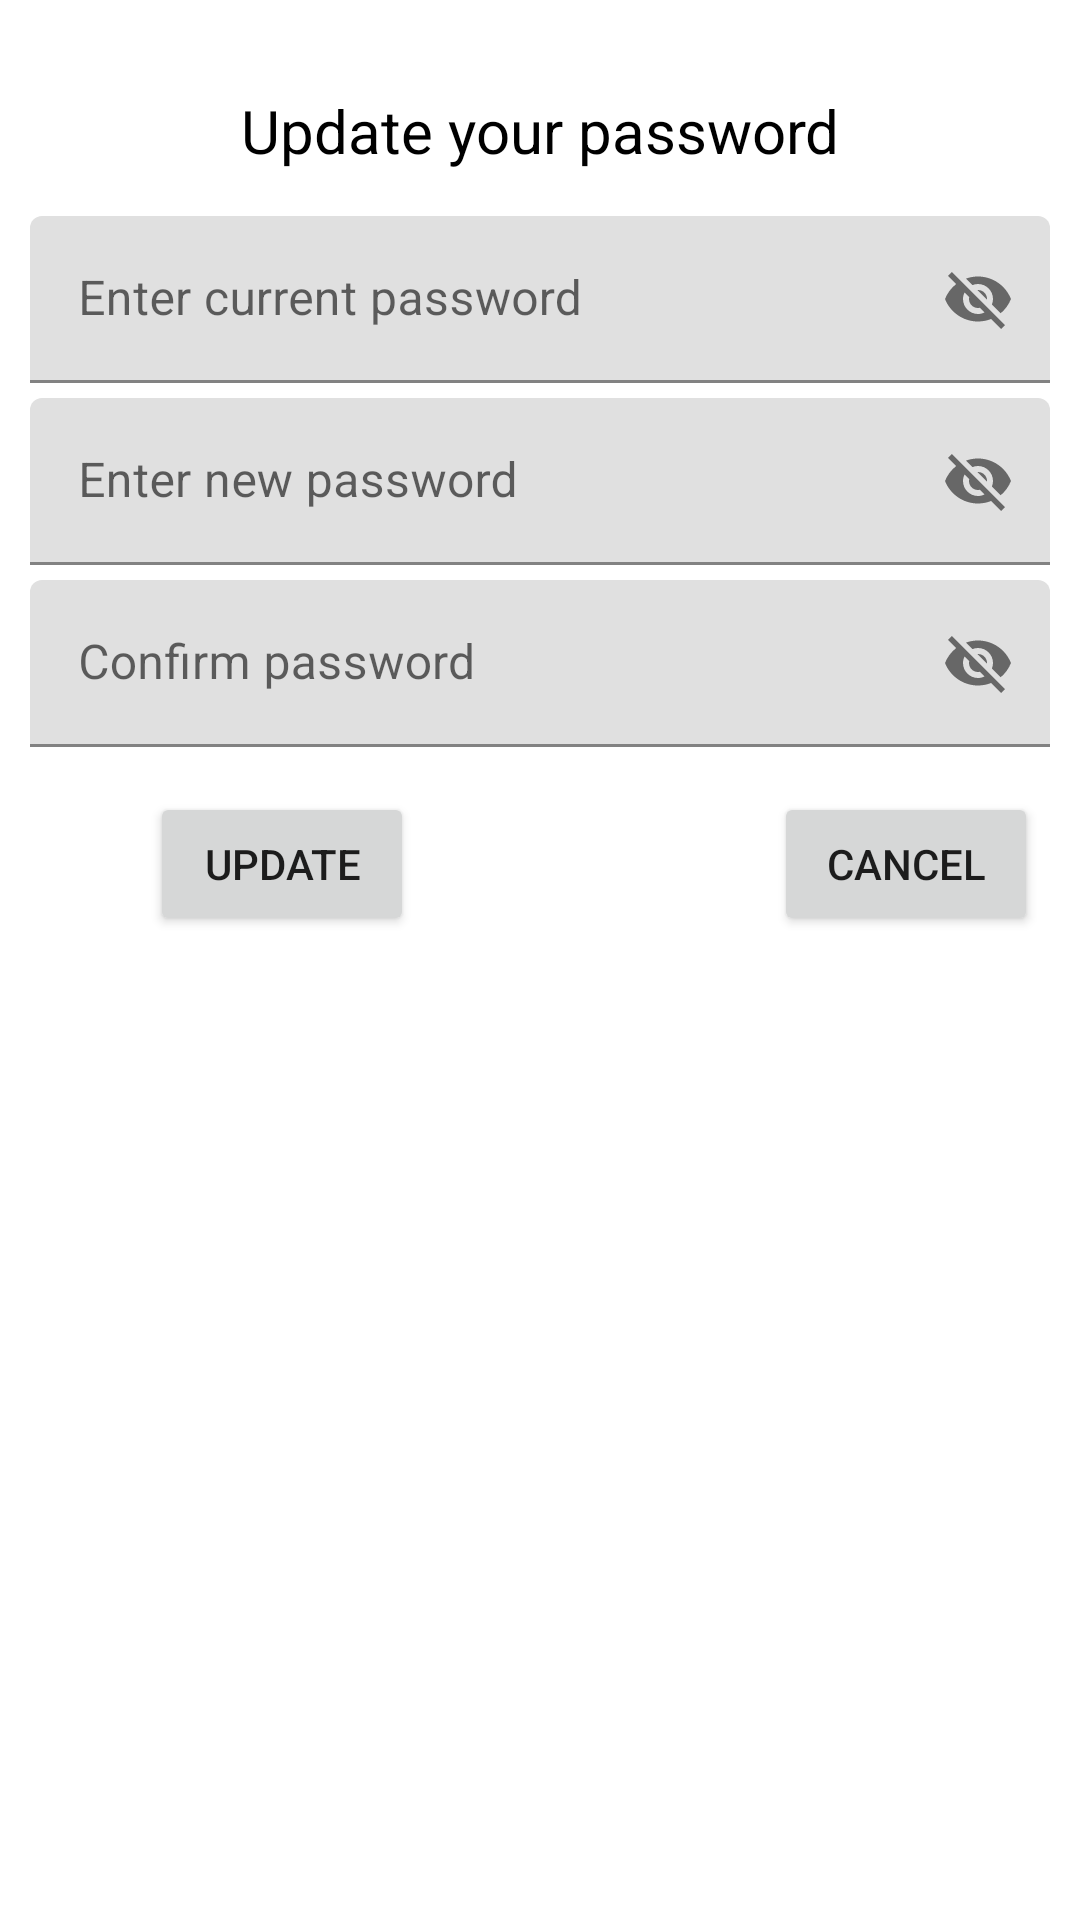

Write the Android layout XML for this screen, with the resource values it uses.
<!-- AndroidManifest.xml: application theme Theme.BeAhead -->
<!-- res/layout/info_popup.xml -->
<?xml version="1.0" encoding="utf-8"?>
<LinearLayout xmlns:android="http://schemas.android.com/apk/res/android"
    android:layout_width="match_parent"
    android:layout_height="350dp"
    xmlns:app="http://schemas.android.com/apk/res-auto"
    android:orientation="vertical"
    android:layout_gravity="center"
    android:background="@drawable/circlebackground">


    <TextView
        android:id="@+id/updatePassTv"
        android:layout_width="match_parent"
        android:layout_height="wrap_content"
        android:text="Update your password"
        android:textSize="20sp"
        android:textColor="@color/black"
        android:textAlignment="center"
        android:gravity="center_horizontal"
        android:layout_marginTop="30dp"/>

    <com.google.android.material.textfield.TextInputLayout
        android:layout_width="match_parent"
        android:layout_height="wrap_content"
        android:layout_marginLeft="10dp"
        android:layout_marginRight="10dp"
        android:layout_marginTop="15dp"
        app:passwordToggleEnabled="true">

        <EditText
            android:id="@+id/currentPass"
            android:layout_width="match_parent"
            android:layout_height="match_parent"
            android:hint="Enter current password" />


    </com.google.android.material.textfield.TextInputLayout>

    <com.google.android.material.textfield.TextInputLayout
        android:layout_width="match_parent"
        android:layout_height="wrap_content"
        android:layout_marginLeft="10dp"
        android:layout_marginRight="10dp"
        android:layout_marginTop="5dp"
        app:passwordToggleEnabled="true">

        <EditText
            android:id="@+id/newPass"
            android:layout_width="match_parent"
            android:layout_height="match_parent"
            android:hint="Enter new password" />


    </com.google.android.material.textfield.TextInputLayout>

    <com.google.android.material.textfield.TextInputLayout
        android:layout_width="match_parent"
        android:layout_height="wrap_content"
        android:layout_marginLeft="10dp"
        android:layout_marginRight="10dp"
        android:layout_marginTop="5dp"
        app:passwordToggleEnabled="true">

        <EditText
            android:id="@+id/confirmPass"
            android:layout_width="match_parent"
            android:layout_height="match_parent"
            android:hint="Confirm password" />


    </com.google.android.material.textfield.TextInputLayout>

    <LinearLayout
        android:layout_width="match_parent"
        android:layout_height="wrap_content"
        android:layout_marginTop="15dp"
        android:orientation="horizontal">

        <Button
            android:id="@+id/newUpdate"
            android:layout_width="wrap_content"
            android:layout_height="wrap_content"
            android:text="Update"
            android:layout_marginLeft="50dp"/>

        <Button
            android:id="@+id/newBack"
            android:layout_width="wrap_content"
            android:layout_height="wrap_content"
            android:layout_marginLeft="120dp"
            android:text="Cancel" />

    </LinearLayout>

</LinearLayout>
<!-- resources referenced by this layout -->
<resources>
  <color name="black">#FF000000</color>
  <style name="Theme.BeAhead" parent="Theme.MaterialComponents.DayNight.DarkActionBar">
          
          <item name="colorPrimary">#008577</item>
          <item name="colorPrimaryVariant">#00574B</item>
          <item name="colorOnPrimary">@color/white</item>
          
          <item name="colorSecondary">@color/teal_200</item>
          <item name="colorSecondaryVariant">@color/teal_700</item>
          <item name="colorOnSecondary">@color/black</item>
          
          <item name="android:statusBarColor" tools:targetApi="l">?attr/colorPrimaryVariant</item>
          
      </style>
  <color name="white">#FFFFFFFF</color>
  <color name="teal_200">#FF03DAC5</color>
  <color name="teal_700">#FF018786</color>
</resources>
